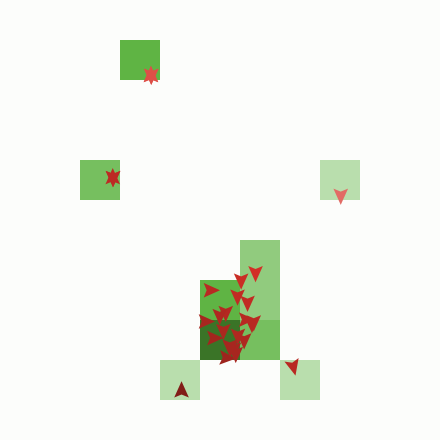

The file beside this chart, header and first rows:
ID, Uncertainty, Opinion1, Opinion2, Nei0, Nei1, Nei2, Nei3, Nei4, Nei5, Nei6, Nei7, Nei8, Nei9, Nei10, Nei11, Nei12, Nei13, Nei14, Nei15, Nei16, Nei17, Nei18, Nei19
Nei0, 0.01, 0.366, -0.731, 0, 1, 0, 1, 1, 1, 1, 0, 0, 0, 0, 0, 0, 0, 0, 0, 1, 0, 0, 0
Nei1, 0.164, 0.581, 0.466, 1, 0, 0, 1, 1, 1, 1, 0, 0, 0, 0, 0, 0, 0, 0, 0, 0, 0, 0, 0
Nei2, 0.3, 0.183, -0.148, 0, 0, 0, 1, 0, 1, 1, 1, 0, 0, 0, 0, 0, 0, 0, 0, 0, 0, 0, 0
Nei3, 0.141, -0.452, 0.464, 1, 1, 1, 0, 1, 1, 1, 1, 1, 0, 0, 0, 0, 0, 0, 0, 0, 0, 0, 0
Nei4, 0.227, 0.182, -0.078, 1, 1, 0, 1, 0, 1, 1, 1, 1, 1, 0, 0, 0, 0, 0, 0, 0, 0, 0, 0
Nei5, 0.204, 0.755, 0.245, 1, 1, 1, 1, 1, 0, 1, 1, 1, 1, 1, 0, 0, 0, 0, 0, 0, 0, 0, 0
Nei6, 0.065, -0.094, -0.744, 1, 1, 1, 1, 1, 1, 0, 1, 1, 1, 1, 1, 0, 0, 0, 0, 0, 0, 0, 0
Nei7, 0.142, -0.345, 0.846, 0, 0, 1, 1, 1, 1, 1, 0, 1, 0, 1, 1, 1, 1, 0, 0, 0, 0, 0, 0
Nei8, 0.103, 0.213, -0.729, 0, 0, 0, 1, 1, 1, 1, 1, 0, 1, 1, 1, 1, 1, 0, 0, 0, 0, 0, 0
Nei9, 0.359, 0.982, -0.087, 0, 0, 0, 0, 1, 1, 1, 0, 1, 0, 1, 1, 1, 1, 1, 0, 0, 0, 0, 0
Nei10, 0.092, -0.569, -0.017, 0, 0, 0, 0, 0, 1, 1, 1, 1, 1, 0, 1, 1, 1, 1, 1, 0, 0, 0, 0
Nei11, 0.178, 0.105, -0.22, 0, 0, 0, 0, 0, 0, 1, 1, 1, 1, 1, 0, 1, 1, 1, 1, 1, 0, 0, 0
Nei12, 0.29, 0.568, 0.343, 0, 0, 0, 0, 0, 0, 0, 1, 1, 1, 1, 1, 0, 1, 0, 1, 1, 1, 0, 0
Nei13, 0.015, 0.604, 0.128, 0, 0, 0, 0, 0, 0, 0, 1, 1, 1, 1, 1, 1, 0, 1, 1, 0, 1, 1, 0
Nei14, 0.234, 0.826, -0.568, 0, 0, 0, 0, 0, 0, 0, 0, 0, 1, 1, 1, 0, 1, 0, 1, 1, 1, 1, 1
Nei15, 0.23, -0.432, 0.846, 0, 0, 0, 0, 0, 0, 0, 0, 0, 0, 1, 1, 1, 1, 1, 0, 1, 1, 1, 1
Nei16, 0.399, 0.286, -0.42, 1, 0, 0, 0, 0, 0, 0, 0, 0, 0, 0, 1, 1, 0, 1, 1, 0, 1, 1, 0
Nei17, 0.253, -0.89, 0.461, 0, 0, 0, 0, 0, 0, 0, 0, 0, 0, 0, 0, 1, 1, 1, 1, 1, 0, 1, 1
Nei18, 0.006, 0.032, -0.689, 0, 0, 0, 0, 0, 0, 0, 0, 0, 0, 0, 0, 0, 1, 1, 1, 1, 1, 0, 1
Nei19, 0.303, 0.622, -0.606, 0, 0, 0, 0, 0, 0, 0, 0, 0, 0, 0, 0, 0, 0, 1, 1, 0, 1, 1, 0
Nei20, 0.105, -0.202, -0.877, 0, 1, 1, 0, 0, 0, 0, 0, 0, 0, 0, 0, 0, 0, 0, 1, 1, 1, 1, 1
Nei21, 0.343, -0.62, 0.193, 0, 0, 0, 0, 0, 0, 0, 0, 0, 0, 0, 0, 0, 0, 0, 0, 1, 1, 1, 1
Nei22, 0.35, -0.641, -0.79, 0, 0, 0, 0, 0, 0, 0, 0, 0, 0, 0, 0, 0, 1, 0, 0, 0, 1, 1, 1
Nei23, 0.039, -0.192, -0.854, 0, 0, 0, 0, 0, 0, 0, 0, 0, 0, 0, 0, 0, 0, 0, 0, 0, 0, 1, 1
Nei24, 0.092, -0.139, 0.88, 0, 0, 0, 0, 0, 0, 0, 0, 0, 0, 1, 0, 1, 0, 0, 0, 0, 0, 0, 1
Nei25, 0.241, -0.198, -0.565, 1, 1, 0, 0, 0, 0, 0, 0, 0, 0, 0, 0, 0, 0, 0, 0, 0, 0, 0, 0
Nei26, 0.225, -0.587, -0.446, 1, 1, 0, 0, 0, 0, 0, 0, 0, 0, 0, 0, 0, 0, 0, 0, 0, 0, 0, 0
Nei27, 0.268, -0.538, -0.075, 1, 1, 1, 0, 0, 0, 0, 0, 0, 0, 0, 0, 0, 0, 0, 0, 0, 0, 0, 0
Nei28, 0.24, -0.717, -0.656, 1, 1, 1, 1, 0, 0, 0, 0, 0, 0, 0, 0, 0, 0, 0, 0, 0, 0, 0, 0
Nei29, 0.241, -0.737, 0.783, 1, 1, 1, 1, 1, 0, 0, 0, 0, 0, 0, 0, 0, 0, 0, 0, 0, 0, 0, 0
Nei0, 0.01, 0.366, -0.731, 0, 1, 0, 1, 1, 1, 1, 0, 0, 0, 0, 0, 0, 0, 0, 0, 1, 0, 0, 0
Nei1, 0.164, 0.121, -0.599, 1, 0, 0, 1, 1, 1, 1, 0, 0, 0, 0, 0, 0, 0, 0, 0, 0, 0, 0, 0
Nei2, 0.3, 0.09, -0.576, 0, 0, 0, 1, 0, 1, 1, 1, 0, 0, 0, 0, 0, 0, 0, 0, 0, 0, 0, 0
Nei3, 0.141, -0.345, 0.723, 1, 1, 1, 0, 1, 1, 1, 1, 1, 0, 0, 0, 0, 0, 0, 0, 0, 0, 0, 0
Nei4, 0.227, 0.17, -0.509, 1, 1, 0, 1, 0, 1, 1, 1, 1, 1, 0, 0, 0, 0, 0, 0, 0, 0, 0, 0
Nei5, 0.204, 0.16, -0.518, 1, 1, 1, 1, 1, 0, 1, 1, 1, 1, 1, 0, 0, 0, 0, 0, 0, 0, 0, 0
Nei6, 0.065, 0.128, -0.498, 1, 1, 1, 1, 1, 1, 0, 1, 1, 1, 1, 1, 0, 0, 0, 0, 0, 0, 0, 0
Nei7, 0.142, -0.345, 0.722, 0, 0, 1, 1, 1, 1, 1, 0, 1, 0, 1, 1, 1, 1, 0, 0, 0, 0, 0, 0
Nei8, 0.103, 0.138, -0.411, 0, 0, 0, 1, 1, 1, 1, 1, 0, 1, 1, 1, 1, 1, 0, 0, 0, 0, 0, 0
Nei9, 0.359, 0.106, -0.3, 0, 0, 0, 0, 1, 1, 1, 0, 1, 0, 1, 1, 1, 1, 1, 0, 0, 0, 0, 0
Nei10, 0.092, -0.536, 0.212, 0, 0, 0, 0, 0, 1, 1, 1, 1, 1, 0, 1, 1, 1, 1, 1, 0, 0, 0, 0
Nei11, 0.178, 0.088, -0.381, 0, 0, 0, 0, 0, 0, 1, 1, 1, 1, 1, 0, 1, 1, 1, 1, 1, 0, 0, 0
Nei12, 0.29, 0.178, -0.264, 0, 0, 0, 0, 0, 0, 0, 1, 1, 1, 1, 1, 0, 1, 0, 1, 1, 1, 0, 0
Nei13, 0.015, 0.604, 0.124, 0, 0, 0, 0, 0, 0, 0, 1, 1, 1, 1, 1, 1, 0, 1, 1, 0, 1, 1, 0
Nei14, 0.234, 0.029, -0.462, 0, 0, 0, 0, 0, 0, 0, 0, 0, 1, 1, 1, 0, 1, 0, 1, 1, 1, 1, 1
Nei15, 0.23, -0.535, 0.212, 0, 0, 0, 0, 0, 0, 0, 0, 0, 0, 1, 1, 1, 1, 1, 0, 1, 1, 1, 1
Nei16, 0.399, -0.048, -0.351, 1, 0, 0, 0, 0, 0, 0, 0, 0, 0, 0, 1, 1, 0, 1, 1, 0, 1, 1, 0
Nei17, 0.253, -0.534, 0.213, 0, 0, 0, 0, 0, 0, 0, 0, 0, 0, 0, 0, 1, 1, 1, 1, 1, 0, 1, 1
Nei18, 0.006, 0.032, -0.689, 0, 0, 0, 0, 0, 0, 0, 0, 0, 0, 0, 0, 0, 1, 1, 1, 1, 1, 0, 1
Nei19, 0.303, -0.031, -0.59, 0, 0, 0, 0, 0, 0, 0, 0, 0, 0, 0, 0, 0, 0, 1, 1, 0, 1, 1, 0
Nei20, 0.105, 0.017, -0.552, 0, 1, 1, 0, 0, 0, 0, 0, 0, 0, 0, 0, 0, 0, 0, 1, 1, 1, 1, 1
Nei21, 0.343, -0.073, -0.507, 0, 0, 0, 0, 0, 0, 0, 0, 0, 0, 0, 0, 0, 0, 0, 0, 1, 1, 1, 1
Nei22, 0.35, -0.001, -0.477, 0, 0, 0, 0, 0, 0, 0, 0, 0, 0, 0, 0, 0, 1, 0, 0, 0, 1, 1, 1
Nei23, 0.039, -0.192, -0.854, 0, 0, 0, 0, 0, 0, 0, 0, 0, 0, 0, 0, 0, 0, 0, 0, 0, 0, 1, 1
Nei24, 0.092, -0.343, 0.724, 0, 0, 0, 0, 0, 0, 0, 0, 0, 0, 1, 0, 1, 0, 0, 0, 0, 0, 0, 1
Nei25, 0.241, 0.049, -0.63, 1, 1, 0, 0, 0, 0, 0, 0, 0, 0, 0, 0, 0, 0, 0, 0, 0, 0, 0, 0
Nei26, 0.225, 0.052, -0.639, 1, 1, 0, 0, 0, 0, 0, 0, 0, 0, 0, 0, 0, 0, 0, 0, 0, 0, 0, 0
Nei27, 0.268, 0.07, -0.646, 1, 1, 1, 0, 0, 0, 0, 0, 0, 0, 0, 0, 0, 0, 0, 0, 0, 0, 0, 0
Nei28, 0.24, 0.079, -0.667, 1, 1, 1, 1, 0, 0, 0, 0, 0, 0, 0, 0, 0, 0, 0, 0, 0, 0, 0, 0
Nei29, 0.241, -0.344, 0.724, 1, 1, 1, 1, 1, 0, 0, 0, 0, 0, 0, 0, 0, 0, 0, 0, 0, 0, 0, 0
